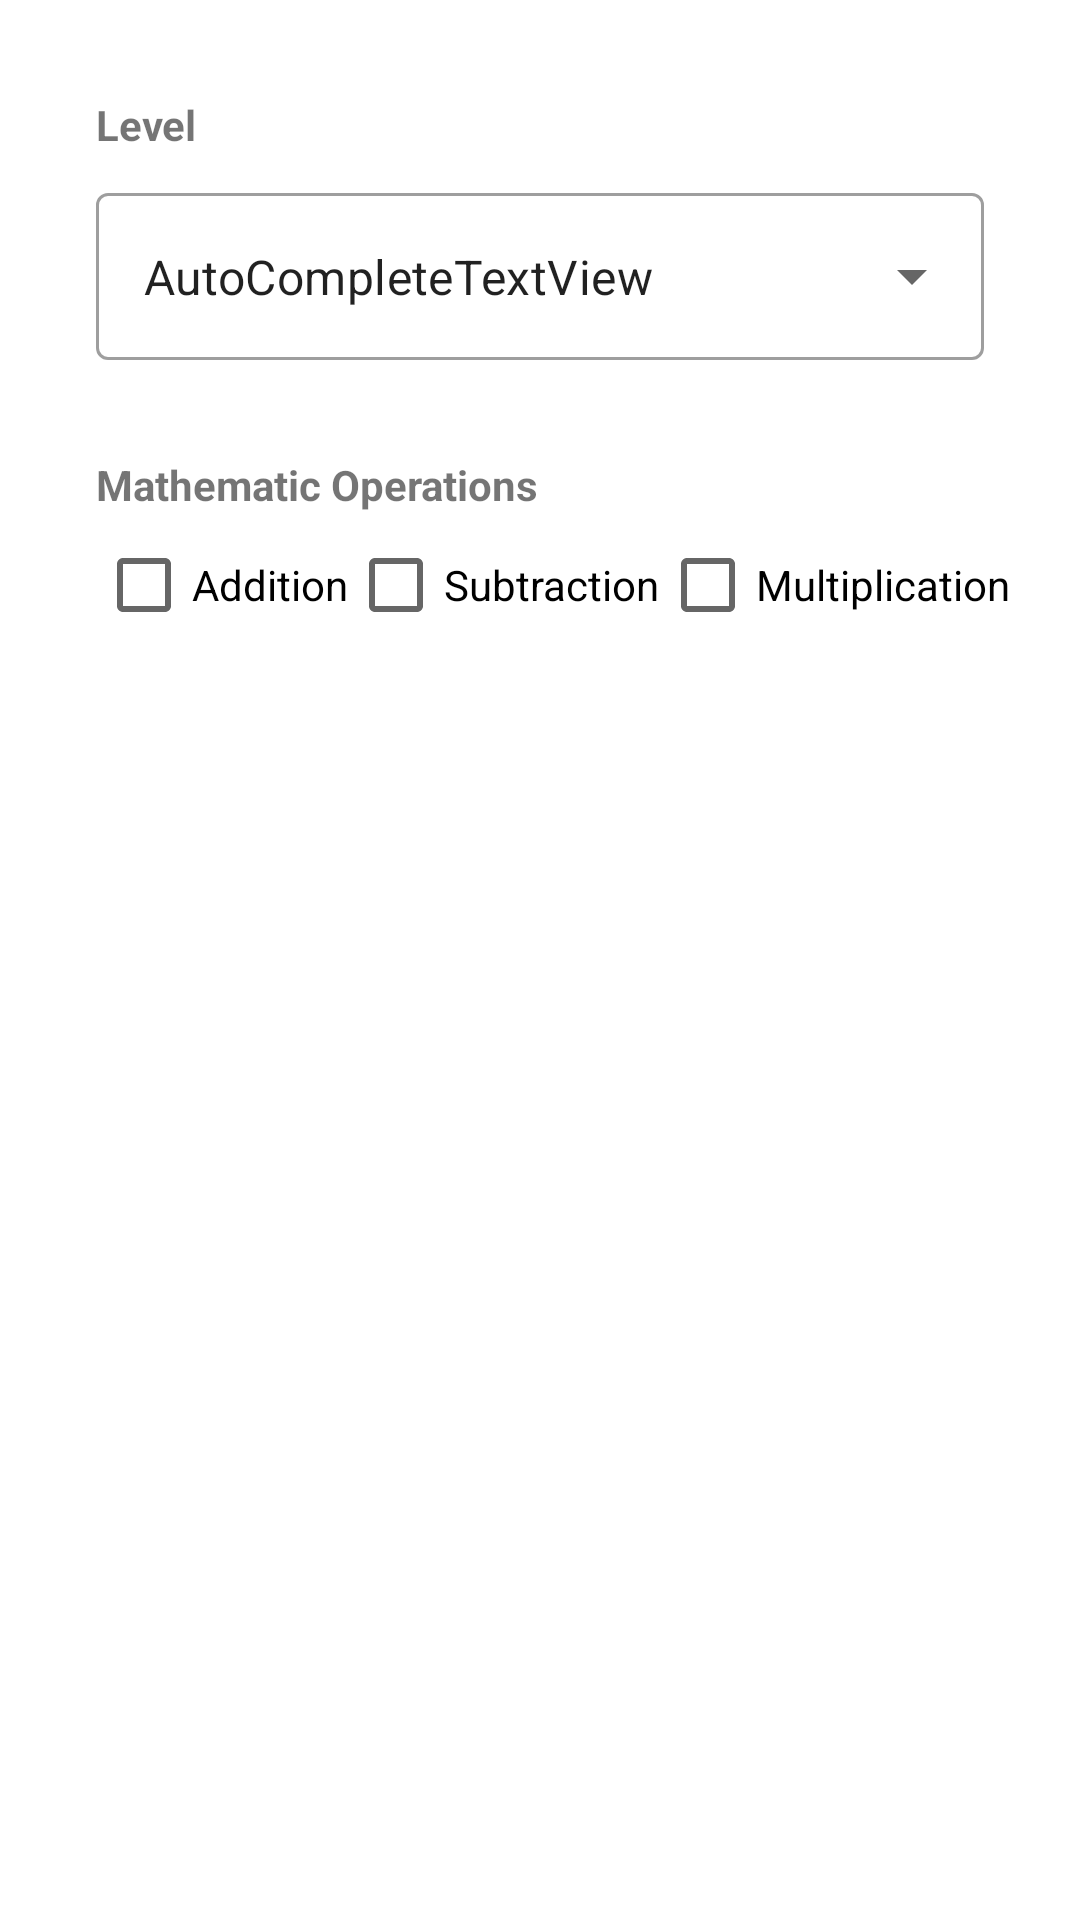

Write the Android layout XML for this screen, with the resource values it uses.
<!-- AndroidManifest.xml: application theme Theme.Adv160419051Week2 -->
<!-- res/layout/fragment_option.xml -->
<?xml version="1.0" encoding="utf-8"?>
<FrameLayout xmlns:android="http://schemas.android.com/apk/res/android"
    xmlns:app="http://schemas.android.com/apk/res-auto"
    xmlns:tools="http://schemas.android.com/tools"
    android:layout_width="match_parent"
    android:layout_height="match_parent"
    tools:context=".OptionFragment">

    <androidx.constraintlayout.widget.ConstraintLayout
        android:layout_width="match_parent"
        android:layout_height="wrap_content">

        <TextView
            android:id="@+id/textView3"
            android:layout_width="wrap_content"
            android:layout_height="wrap_content"
            android:layout_marginStart="32dp"
            android:layout_marginTop="32dp"
            android:text="Level"
            android:textStyle="bold"
            app:layout_constraintStart_toStartOf="parent"
            app:layout_constraintTop_toTopOf="parent" />

        <com.google.android.material.textfield.TextInputLayout
            android:id="@+id/textInputLayout2"
            style="@style/Widget.MaterialComponents.TextInputLayout.OutlinedBox.ExposedDropdownMenu"
            android:layout_width="match_parent"
            android:layout_height="wrap_content"
            android:layout_marginStart="32dp"
            android:layout_marginTop="8dp"
            android:layout_marginEnd="32dp"
            app:layout_constraintEnd_toEndOf="parent"
            app:layout_constraintStart_toStartOf="parent"
            app:layout_constraintTop_toBottomOf="@+id/textView3">

            <AutoCompleteTextView
                android:id="@+id/autoCompleteTextView"
                android:layout_width="match_parent"
                android:layout_height="wrap_content"
                android:layout_weight="1"
                android:text="AutoCompleteTextView" />

        </com.google.android.material.textfield.TextInputLayout>

        <TextView
            android:id="@+id/textView4"
            android:layout_width="wrap_content"
            android:layout_height="wrap_content"
            android:layout_marginStart="32dp"
            android:layout_marginTop="32dp"
            android:text="Mathematic Operations"
            android:textStyle="bold"
            app:layout_constraintStart_toStartOf="parent"
            app:layout_constraintTop_toBottomOf="@+id/textInputLayout2" />

        <CheckBox
            android:id="@+id/checkBox"
            android:layout_width="wrap_content"
            android:layout_height="wrap_content"
            android:layout_marginStart="32dp"
            android:layout_marginBottom="32dp"
            android:text="Addition"
            app:layout_constraintBottom_toBottomOf="parent"
            app:layout_constraintStart_toStartOf="parent"
            app:layout_constraintTop_toBottomOf="@+id/textView4" />

        <CheckBox
            android:id="@+id/checkBox2"
            android:layout_width="wrap_content"
            android:layout_height="wrap_content"
            android:text="Subtraction"
            app:layout_constraintStart_toEndOf="@+id/checkBox"
            app:layout_constraintTop_toBottomOf="@+id/textView4" />

        <CheckBox
            android:id="@+id/checkBox3"
            android:layout_width="wrap_content"
            android:layout_height="wrap_content"
            android:text="Multiplication"
            app:layout_constraintStart_toEndOf="@+id/checkBox2"
            app:layout_constraintTop_toBottomOf="@+id/textView4" />
    </androidx.constraintlayout.widget.ConstraintLayout>
</FrameLayout>
<!-- resources referenced by this layout -->
<resources>
  <style name="Theme.Adv160419051Week2" parent="Theme.MaterialComponents.DayNight.DarkActionBar">
          
          <item name="colorPrimary">@color/purple_500</item>
          <item name="colorPrimaryVariant">@color/purple_700</item>
          <item name="colorOnPrimary">@color/white</item>
          
          <item name="colorSecondary">@color/teal_200</item>
          <item name="colorSecondaryVariant">@color/teal_700</item>
          <item name="colorOnSecondary">@color/black</item>
          
          <item name="android:statusBarColor" tools:targetApi="l">?attr/colorPrimaryVariant</item>
          
      </style>
  <!-- not gathered from this repository: default colours our renderer supplied (Android Studio template values) -->
  <color name="purple_500">#FF6200EE</color>
  <color name="purple_700">#FF3700B3</color>
  <color name="teal_200">#FF03DAC5</color>
  <color name="teal_700">#FF018786</color>
  <color name="black">#FF000000</color>
  <color name="white">#FFFFFFFF</color>
</resources>
